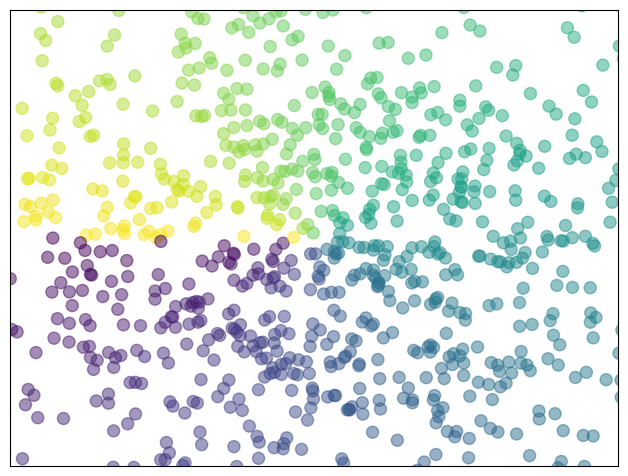

Write the Python code that produced this figure.
#!/usr/bin/env python
# -*- coding: utf-8 -*-


# matplotlib
# http://blog.csdn.net/u011497262/article/details/52325705

import numpy as np
import matplotlib.pyplot as plt

def simpleSin():
    #numpy basefunc linspace(start, end, cnt, ifContainEndpoint)
    #   ufunc np.cos() 直接对ndarray 进行通用计算
    X = np.linspace(-np.pi, np.pi, 256, endpoint = True)
    C, S = np.cos(X), np.sin(X)
    #plt func plot(x, y)
    plt.plot(X, C)
    plt.plot(X, S)
    plt.show()


# 导入 matplotlib 的所有内容（nympy 可以用 np 这个名字来使用）
#from pylab import *
def funcDefaultSet():

    '''
    1 创建图figure ,
           是否一定需要figure 调用？可能不需要会有一个默人的figure

     创建一个 8 * 6 点（point）的图，并设置分辨率为 80
     8 * 6 代表 图的X Y 方向上图像大小.(8*80 X 6*80)
    '''
    plt.figure(figsize=(8,6), dpi=80)
    '''
    2 创建一个新的 1 * 1 的子图，接下来的图样绘制在其中的第 1 块（也是唯一的一块）
    '''
    plt.subplot(1,1,1)


    X = np.linspace(-np.pi, np.pi, 256,endpoint=True)
    C,S = np.cos(X), np.sin(X)

#    # 绘制余弦曲线，使用蓝色的、连续的、宽度为 1 （像素）的线条
#    plt.plot(X, C, color="blue", linewidth=1.0, linestyle="-")
#    # 绘制正弦曲线，使用绿色的、连续的、宽度为 1 （像素）的线条
#    plt.plot(X, S, color="green", linewidth=1.0, linestyle="-")
    '''
    3 绘制曲线
    曲线的绘制 是 用点连接起来形成的线。
        plot(x, y [, settings])
    '''
    plt.plot(X, C, color="black", linewidth=3.0, linestyle="-")
    plt.plot(X, S, color="red", linewidth=3.0, linestyle="-")

    '''
    4 坐标轴
    上下限
        xlim(start, end)
        xlim(list)

    刻度标记
        xticks(ndarray)
            必须要和start end 匹配
        好像xticks 内部还会调用xlim
        eg
            如果 xlim(-4, 4)
            如果再调用 xticks(-100, 100) 那么X轴 的上下限 直接就变为了 -100, 100

        ? 上下限 是否可以和标记不匹配？  XXXXX
            例如设置好上线先 -5 -- +5 但是希望显示为 任意符号[a b c d e f g]?
        plt.xticks(['a', 'b', 'c', 'd', 'e'])
        不可以

    '''
    # 设置横轴的上下限
    plt.xlim(-4.0,4.0)
    # 设置横轴记号
    plt.xticks(np.linspace(-4,4,9,endpoint=True))

    plt.ylim(-1.0,1.0)
    plt.yticks(np.linspace(-1,1,5,endpoint=True))

    # 美化 曲线显示情况
    # 1 曲线显示区域 居中美化
    plt.xlim(X.min()*1.1, X.max()*1.1)
    plt.ylim(C.min()*1.1, C.max()*1.1)
    #
    xmin ,xmax = X.min(), X.max()
    ymin, ymax = C.min(), C.max()
    dx = (xmax - xmin) * 0.2
    dy = (ymax - ymin) * 0.2
    plt.xlim(xmin - dx, xmax + dx)
    plt.ylim(ymin - dy, ymax + dy)

    # 2 改变显示ticks刻度信息
    plt.xticks([-np.pi, -np.pi/2, 0, np.pi/2, np.pi])
    plt.yticks([-1, 0, +1])
    # 让刻度信息 更加美化？？使用了 LaTeX(数学公式 输入)
    plt.xticks([-np.pi, -np.pi/2, 0, np.pi/2, np.pi],
           [r'$-\pi$', r'$-\pi/2$', r'$0$', r'$+\pi/2$', r'$+\pi$'])

    plt.yticks([-1, 0, +1],
           [r'$-1$', r'$0$', r'$+1$'])



    '''
    5 移动脊柱
        移动坐标轴线 刻度线
        坐标轴线和上面的记号连在一起就形成了脊柱（Spines，一条线段上有一系列的凸起，
    是不是很像脊柱骨啊~），它记录了数据区域的范围。它们可以放在任意位置，不过至今为止，
    我们都把它放在图的四边。
        四条坐标轴线  组成字典dict (key-value) {"left": leftline, "right": rightline ..}
        实际上每幅图有四条脊柱（上下左右），为了将脊柱放在图的中间，我们必须
    将其中的两条（上和右）设置为无色，然后调整剩下的两条到合适的位置——数据空间的 0 点。
    '''
    ax = plt.gca()
    ax.spines['right'].set_color('none')
    ax.spines['top'].set_color('none')

    ax.xaxis.set_ticks_position('bottom')
    ax.spines['bottom'].set_position(('data',0))
    ax.yaxis.set_ticks_position('left')
    ax.spines['left'].set_position(('data',0))

    '''
    6 添加图例
        图示 什么曲线代表什么的信息
        我们在图的左上角添加一个图例。
        为此，我们只需要在 plot 函数里以「键 - 值」的形式增加一个参数。
        legend 图例显示
    '''
    plt.plot(X, C, color="blue", linewidth=2.5, linestyle="-", label="cosine")
    plt.plot(X, S, color="red",  linewidth=2.5, linestyle="-", label="sine")

    plt.legend(loc='upper left')


    '''
    7 给一些特殊点做注释
        我们希望在 2π/3 2π/3 的位置给两条函数曲线加上一个注释。
    首先，我们在对应的函数图像位置上画一个点；
    然后，向横轴引一条垂线，以虚线标记；
    最后，写上标签。

    '''
    t = 2*np.pi/3
    plt.plot([t, t], [0, np.cos(t)], color ='blue', linewidth=2.5, linestyle="--")
    # scatter 绘制点 plot 绘制线
    plt.scatter([t, ], [np.cos(t), ], 50, color ='blue')

    plt.annotate(r'$\sin(\frac{2\pi}{3})=\frac{\sqrt{3}}{2}$',
             xy = (t, np.sin(t)), xycoords = 'data',
             xytext = (+10, +30), textcoords = 'offset points', fontsize = 16,
             arrowprops = dict(arrowstyle = "->", connectionstyle = "arc3,rad=.2"))

    plt.plot([t,t],[0,np.sin(t)], color ='red', linewidth=2.5, linestyle="--")
    plt.scatter([t,],[np.sin(t),], 50, color ='red')
    plt.annotate(r'$\cos(\frac{2\pi}{3})=-\frac{1}{2}$',
             xy=(t, np.cos(t)), xycoords='data',
             xytext=(-90, -50), textcoords='offset points', fontsize=16,
             arrowprops=dict(arrowstyle="->", connectionstyle="arc3,rad=.2"))


    '''
    8 精益求精  坐标轴标签遮挡问题解决
        坐标轴上的记号标签被曲线挡住了，作为强迫症患者（雾）这是不能忍的。
        我们可以把它们放大，然后添加一个白色的半透明底色。这样可以保证标签和曲线同时可见。
    '''
    for label in ax.get_xticklabels() + ax.get_yticklabels():
        label.set_fontsize(16)
        label.set_bbox(dict(facecolor='white', edgecolor='None', alpha=0.65 ))

    # 以分辨率 72 来保存图片
    # savefig("exercice_2.png",dpi=72)

    # 在屏幕上显示
    plt.show()




'''
图像、子图、坐标轴和记号
    到目前为止，我们都用隐式的方法来绘制图像和坐标轴。快速绘图中，这是很方便的。
    我们也可以显式地控制图像、子图、坐标轴。

    Matplotlib 中的「图像」指的是用户界面看到的整个窗口内容。
    在图像里面有所谓「子图」。子图的位置是由坐标网格确定的.
    而「坐标轴」却不受此限制，可以放在图像的任意位置。

    我们已经隐式地使用过图像和子图：
        当我们调用 plot 函数的时候，matplotlib 调用
            gca() 获取当前的坐标轴
            gcf() 获取当前的图像
        如果无法获取图像，则会调用 figure() 函数来创建一个图像.
        严格地说，是用 subplot(1,1,1) 创建一个只有一个子图的图像。

图像 -- 就是一个窗口
    所谓「图像」就是 GUI 里以「Figure #」为标题的那些窗口。
    图像编号从 1 开始，与 MATLAB 的风格一致，而于 Python 从 0 开始编号的风格不同。

图像的属性：
参数          默认值         描述
num             1           图像的数量
figsize     figure.figsize	图像的长和宽（英寸）
dpi         figure.dpi      分辨率（点/英寸）
facecolor	figure.facecolor	绘图区域的背景颜色
edgecolor	figure.edgecolor	绘图区域边缘的颜色
frameon     True            是否绘制图像边缘

这些默认值可以在源文件中指明。
和其他对象一样, 你可以使用 setp 或者是 set_something 这样的方法来设置图像的属性。
不过除了图像数量这个参数，其余的参数都很少修改。



close
    你在图形界面中可以按下右上角的 X 来关闭窗口（OS X 系统是左上角）。
    Matplotlib 也提供了名为 close 的函数来关闭这个窗口。
    close 函数的具体行为取决于你提供的参数：
    不传递参数：关闭当前窗口；
    传递窗口编号 或 窗口实例（instance）作为参数：关闭指定的窗口；
    all：关闭所有窗口。



子图
    你可以用子图来将图样（plot）放在均匀的坐标网格中。
    用 subplot 函数的时候，你需要指明网格的 行 列 数量，以及你希望将图样放在哪一个网格区域中。
    此外，gridspec 的功能更强大，你也可以选择它来实现这个功能。

坐标轴
    坐标轴和子图功能类似，不过它可以放在图像的任意位置。
    因此，如果你希望在一副图中绘制一个小图，就可以用这个功能。

记号
    良好的记号是图像的重要组成部分。
    Matplotlib 里的记号系统里的各个细节都是可以由用户个性化配置的。
    你可以
        用 Tick Locators 来指定在那些位置放置记号，
        用 Tick Formatters 来调整记号的样式。
        主要和次要的记号可以以不同的方式呈现。默认情况下，每一个次要的记号都是隐藏的，
        也就是说，默认情况下的次要记号列表是空的——NullLocator。

    Tick Locators
    下面有为不同需求设计的一些 Locators。
    ...
    这些 Locators 都是 matplotlib.ticker.Locator 的子类，你可以据此定义自己的 Locator。
    以日期为 ticks 特别复杂，因此 Matplotlib 提供了 matplotlib.dates 来实现这一功能。

'''



'''
其他类型的图
    接下来的内容是练习。
    请运用你学到的知识，从提供的代码开始，实现配图所示的效果。具体的答案可以点击配图下载。
'''
def funcBrushSin():
    n = 256
    X = np.linspace(-np.pi,np.pi,n,endpoint=True)
    Y = np.sin(2*X)

    plt.axes([0.025,0.025,0.95,0.95])

    plt.plot (X, Y+1, color='blue', alpha=1.00)
    plt.fill_between(X, 1, Y+1, color='blue', alpha=.25)

    plt.plot (X, Y-1, color='blue', alpha=1.00)
    plt.fill_between(X, -1, Y-1, (Y-1) > -1, color='blue', alpha=.25)
    plt.fill_between(X, -1, Y-1, (Y-1) < -1, color='red',  alpha=.25)

    plt.xlim(-np.pi,np.pi), plt.xticks([])
    plt.ylim(-2.5,2.5), plt.yticks([])
    # savefig('../figures/plot_ex.png',dpi=48)
    plt.show()


def funcScatter():
    n = 1024
    X = np.random.normal(0,1,n)
    Y = np.random.normal(0,1,n)
    T = np.arctan2(Y,X)

    plt.axes([0.025,0.025,0.95,0.95])
    plt.scatter(X,Y, s=75, c=T, alpha=.5)

    plt.xlim(-1.5,1.5), plt.xticks([])
    plt.ylim(-1.5,1.5), plt.yticks([])
    # savefig('../figures/scatter_ex.png',dpi=48)
    plt.show()

def funcBars():
    n = 12
    X = np.arange(n)
    Y1 = (1-X/float(n)) * np.random.uniform(0.5,1.0,n)
    Y2 = (1-X/float(n)) * np.random.uniform(0.5,1.0,n)

    plt.axes([0.025,0.025,0.95,0.95])
    plt.bar(X, +Y1, facecolor='#9999ff', edgecolor='white')
    plt.bar(X, -Y2, facecolor='#ff9999', edgecolor='white')

    for x,y in zip(X,Y1):
        plt.text(x+0.4, y+0.05, '%.2f' % y, ha='center', va= 'bottom')

    for x,y in zip(X,Y2):
        plt.text(x+0.4, -y-0.05, '%.2f' % y, ha='center', va= 'top')

    plt.xlim(-.5,n), plt.xticks([])
    plt.ylim(-1.25,+1.25), plt.yticks([])

    # savefig('../figures/bar_ex.png', dpi=48)
    plt.show()

def funcLevelHigh():
    def f(x,y):
        return (1-x/2+x**5+y**3)*np.exp(-x**2-y**2)

    n = 256
    x = np.linspace(-3,3,n)
    y = np.linspace(-3,3,n)
    X,Y = np.meshgrid(x,y)

    plt.axes([0.025,0.025,0.95,0.95])

    plt.contourf(X, Y, f(X,Y), 8, alpha=.75, cmap=plt.cm.hot)
    C = plt.contour(X, Y, f(X,Y), 8, colors='black', linewidth=.5)
    plt.clabel(C, inline=1, fontsize=10)

    plt.xticks([]), plt.yticks([])
    # savefig('../figures/contour_ex.png',dpi=48)
    plt.show()


def f(x,y):
    return (1-x/2+x**5+y**3)*np.exp(-x**2-y**2)

def funcGray():

    n = 10
    x = np.linspace(-3,3,3.5*n)
    y = np.linspace(-3,3,3.0*n)
    X,Y = np.meshgrid(x,y)
    Z = f(X,Y)

    plt.axes([0.025,0.025,0.95,0.95])
    plt.imshow(Z,interpolation='nearest', cmap='bone', origin='lower')
    plt.colorbar(shrink=.92)

    plt.xticks([]), plt.yticks([])
    # savefig('../figures/imshow_ex.png', dpi=48)
    plt.show()


def funcPie():
    n = 20
    Z = np.ones(n)
    Z[-1] *= 2

    plt.axes([0.025,0.025,0.95,0.95])

    plt.pie(Z, explode=Z*.05, colors = ['%f' % (i/float(n)) for i in range(n)])
    plt.gca().set_aspect('equal')
    plt.xticks([]), plt.yticks([])

    # savefig('../figures/pie_ex.png',dpi=48)
    plt.show()

# 量场图
def funcQuiver():
    n = 8
    X,Y = np.mgrid[0:n,0:n]
    T = np.arctan2(Y-n/2.0, X-n/2.0)
    R = 10+np.sqrt((Y-n/2.0)**2+(X-n/2.0)**2)
    U,V = R*np.cos(T), R*np.sin(T)

    plt.axes([0.025,0.025,0.95,0.95])
    plt.quiver(X,Y,U,V,R, alpha=.5)
    plt.quiver(X,Y,U,V, edgecolor='k', facecolor='None', linewidth=.5)

    plt.xlim(-1,n), plt.xticks([])
    plt.ylim(-1,n), plt.yticks([])

    # savefig('../figures/quiver_ex.png',dpi=48)
    plt.show()




# 绘制坐标网格
def funcAxasGrid():
    ax = plt.axes([0.025,0.025,0.95,0.95])

    ax.set_xlim(0,4)
    ax.set_ylim(0,3)
    ax.xaxis.set_major_locator(plt.MultipleLocator(1.0))
    ax.xaxis.set_minor_locator(plt.MultipleLocator(0.1))
    ax.yaxis.set_major_locator(plt.MultipleLocator(1.0))
    ax.yaxis.set_minor_locator(plt.MultipleLocator(0.1))
    ax.grid(which='major', axis='x', linewidth=0.75, linestyle='-', color='0.75')
    ax.grid(which='minor', axis='x', linewidth=0.25, linestyle='-', color='0.75')
    ax.grid(which='major', axis='y', linewidth=0.75, linestyle='-', color='0.75')
    ax.grid(which='minor', axis='y', linewidth=0.25, linestyle='-', color='0.75')
    ax.set_xticklabels([])
    ax.set_yticklabels([])

    # savefig('../figures/grid_ex.png',dpi=48)
    plt.show()


# 多子图 绘制
def funcSubPlot():
    fig = plt.figure()
    fig.subplots_adjust(bottom=0.025, left=0.025, top = 0.975, right=0.975)

    plt.subplot(2,1,1)
    plt.xticks([]), plt.yticks([])

    plt.subplot(2,3,4)
    plt.xticks([]), plt.yticks([])

    plt.subplot(2,3,5)
    plt.xticks([]), plt.yticks([])

    plt.subplot(2,3,6)
    plt.xticks([]), plt.yticks([])

    # plt.savefig('../figures/multiplot_ex.png',dpi=48)
    plt.show()


# 极轴图
def funcBarZeroVec():
    ax = plt.axes([0.025,0.025,0.95,0.95], polar=True)

    N = 20
    theta = np.arange(0.0, 2*np.pi, 2*np.pi/N)
    radii = 10*np.random.rand(N)
    width = np.pi/4*np.random.rand(N)
    bars = plt.bar(theta, radii, width=width, bottom=0.0)

    for r,bar in zip(radii, bars):
        bar.set_facecolor( plt.cm.jet(r/10.))
        bar.set_alpha(0.5)

    ax.set_xticklabels([])
    ax.set_yticklabels([])
    # savefig('../figures/polar_ex.png',dpi=48)
    plt.show()



def func3DPlot():
    from mpl_toolkits.mplot3d import Axes3D

    fig = plt.figure()
    ax = Axes3D(fig)
    X = np.arange(-4, 4, 0.25)
    Y = np.arange(-4, 4, 0.25)
    X, Y = np.meshgrid(X, Y)
    R = np.sqrt(X**2 + Y**2)
    Z = np.sin(R)

    ax.plot_surface(X, Y, Z, rstride=1, cstride=1, cmap=plt.cm.hot)
    ax.contourf(X, Y, Z, zdir='z', offset=-2, cmap=plt.cm.hot)
    ax.set_zlim(-2,2)

    # savefig('../figures/plot3d_ex.png',dpi=48)
    plt.show()



'''

'''

'''
结束篇
    Matplotlib 能有今天这样强大的功能和广泛的使用得益于大量的文档和社区开发者。
    这里提供一些有益的链接。

入门教程
    Pyplot tutorial
    Image tutorial
    Text tutorial
    Artist tutorial
    Path tutorial
    Transforms tutorial

Matplotlib 文档
    随代码分发的文档
    Matplotlib 的代码是自文档（Self-documented）的。你可以在 Python 中快速查询某个命令的用法。

>>> from pylab import *
>>> help(plot)
Help on function plot in module matplotlib.pyplot:

plot(*args, **kwargs)
   Plot lines and/or markers to the
   :class:`~matplotlib.axes.Axes`.  *args* is a variable length
   argument, allowing for multiple *x*, *y* pairs with an
   optional format string.  For example, each of the following is
   legal::

       plot(x, y)         # plot x and y using default line style and color
       plot(x, y, 'bo')   # plot x and y using blue circle markers
       plot(y)            # plot y using x as index array 0..N-1
       plot(y, 'r+')      # ditto, but with red plusses

   If *x* and/or *y* is 2-dimensional, then the corresponding columns
   will be plotted.
   ...


画廊
    Matplotlib 画廊 也非常有用。
    其中的例子都有配图和对应的代码，当你不知道某一个效果如何实现的时候，你可以在这里找找。
    哦，这里还有一个小一点的画廊。
'''


if __name__ == "__main__":
    funcScatter()
